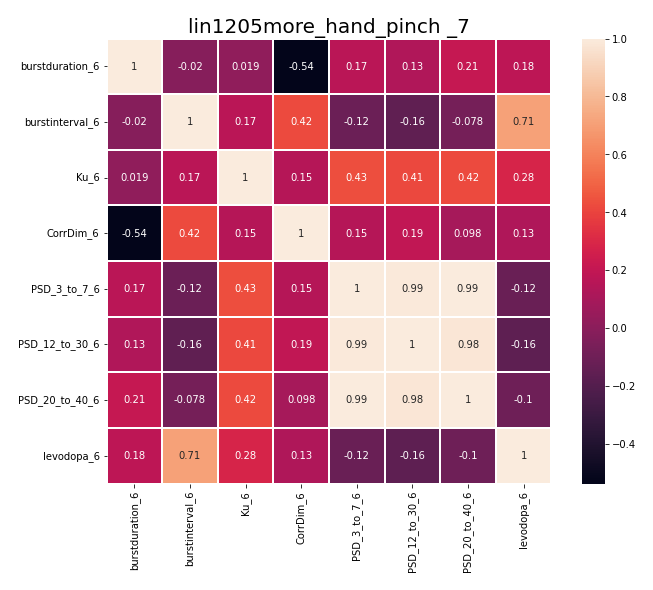

Values plotted in this chart, from the file beside it:
, burstduration_6, burstinterval_6, Ku_6, CorrDim_6, PSD_3_to_7_6, PSD_12_to_30_6, PSD_20_to_40_6, levodopa_6
burstduration_6, 1.0, -0.01975, 0.01866, -0.5378, 0.166, 0.1302, 0.21, 0.1778
burstinterval_6, -0.01975, 1.0, 0.1709, 0.4199, -0.1152, -0.1577, -0.07801, 0.7083
Ku_6, 0.01866, 0.1709, 1.0, 0.1521, 0.4338, 0.412, 0.4216, 0.2811
CorrDim_6, -0.5378, 0.4199, 0.1521, 1.0, 0.1487, 0.1901, 0.09835, 0.1286
PSD_3_to_7_6, 0.166, -0.1152, 0.4338, 0.1487, 1.0, 0.9937, 0.9946, -0.121
PSD_12_to_30_6, 0.1302, -0.1577, 0.412, 0.1901, 0.9937, 1.0, 0.9779, -0.164
PSD_20_to_40_6, 0.21, -0.07801, 0.4216, 0.09835, 0.9946, 0.9779, 1.0, -0.1048
levodopa_6, 0.1778, 0.7083, 0.2811, 0.1286, -0.121, -0.164, -0.1048, 1.0
